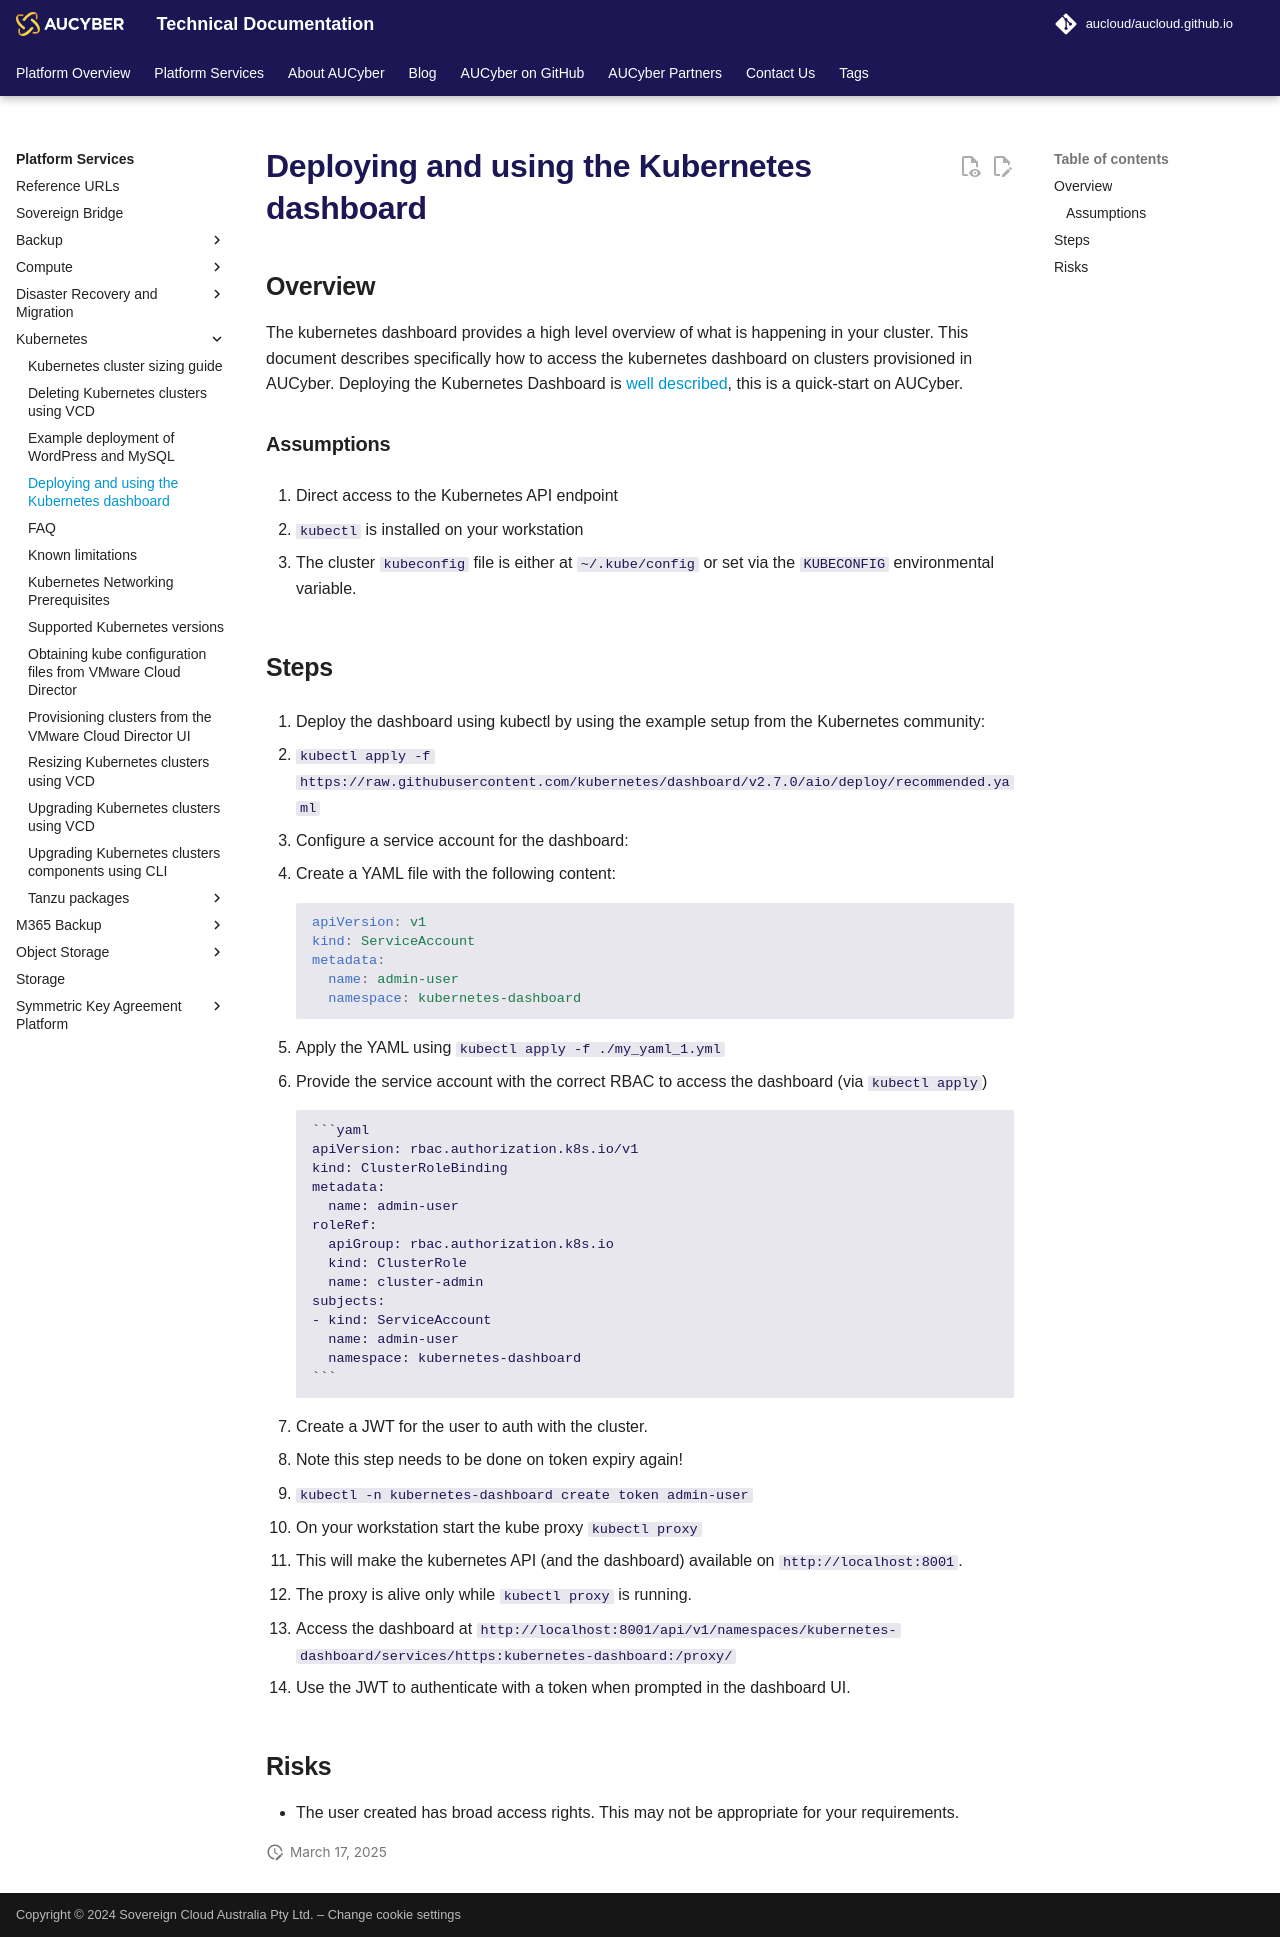

repository: aucloud/aucloud.github.io · page: latest/Platform_Services/Kubernetes/deploying_kubernetes_dashboard/index.html · generator: mkdocs

---
title: Deploying and using the Kubernetes dashboard
description: Quick-start to deploy the Kubernetes dashboard and access from your workstation
---


## Overview

The kubernetes dashboard provides a high level overview of what is happening in your cluster. 
This document describes specifically how to access the kubernetes dashboard on clusters provisioned in AUCyber.
Deploying the Kubernetes Dashboard is [well described](https://kubernetes.io/docs/tasks/access-application-cluster/web-ui-dashboard/), this is a quick-start on AUCyber.

### Assumptions

1. Direct access to the Kubernetes API endpoint

2. `kubectl` is installed on your workstation

3. The cluster `kubeconfig` file is either at `~/.kube/config` or set via the `KUBECONFIG` environmental variable.  

## Steps

1. Deploy the dashboard using kubectl by using the example setup from the Kubernetes community:

   1. `kubectl apply -f https://raw.githubusercontent.com/kubernetes/dashboard/v2.7.0/aio/deploy/recommended.yaml`

2. Configure a service account for the dashboard:

   1. Create a YAML file with the following content:

      ```yaml
      apiVersion: v1
      kind: ServiceAccount
      metadata:
        name: admin-user
        namespace: kubernetes-dashboard

      ```

   2. Apply the YAML using `kubectl apply -f ./my_yaml_1.yml`

3. Provide the service account with the correct RBAC to access the dashboard (via `kubectl apply`)

        ```yaml
        apiVersion: rbac.authorization.k8s.io/v1
        kind: ClusterRoleBinding
        metadata:
          name: admin-user
        roleRef:
          apiGroup: rbac.authorization.k8s.io
          kind: ClusterRole
          name: cluster-admin
        subjects:
        - kind: ServiceAccount
          name: admin-user
          namespace: kubernetes-dashboard
        ```

4. Create a JWT for the user to auth with the cluster.

   1. Note this step needs to be done on token expiry again!

   2. `kubectl -n kubernetes-dashboard create token admin-user`

5. On your workstation start the kube proxy `kubectl proxy`

   1. This will make the kubernetes API (and the dashboard) available on `http://localhost:8001`.

   2. The proxy is alive only while `kubectl proxy` is running.

6.  Access the dashboard at `http://localhost:8001/api/v1/namespaces/kubernetes-dashboard/services/https:kubernetes-dashboard:/proxy/`

7.  Use the JWT to authenticate with a token when prompted in the dashboard UI.

## Risks

- The user created has broad access rights. This may not be appropriate for your requirements.
